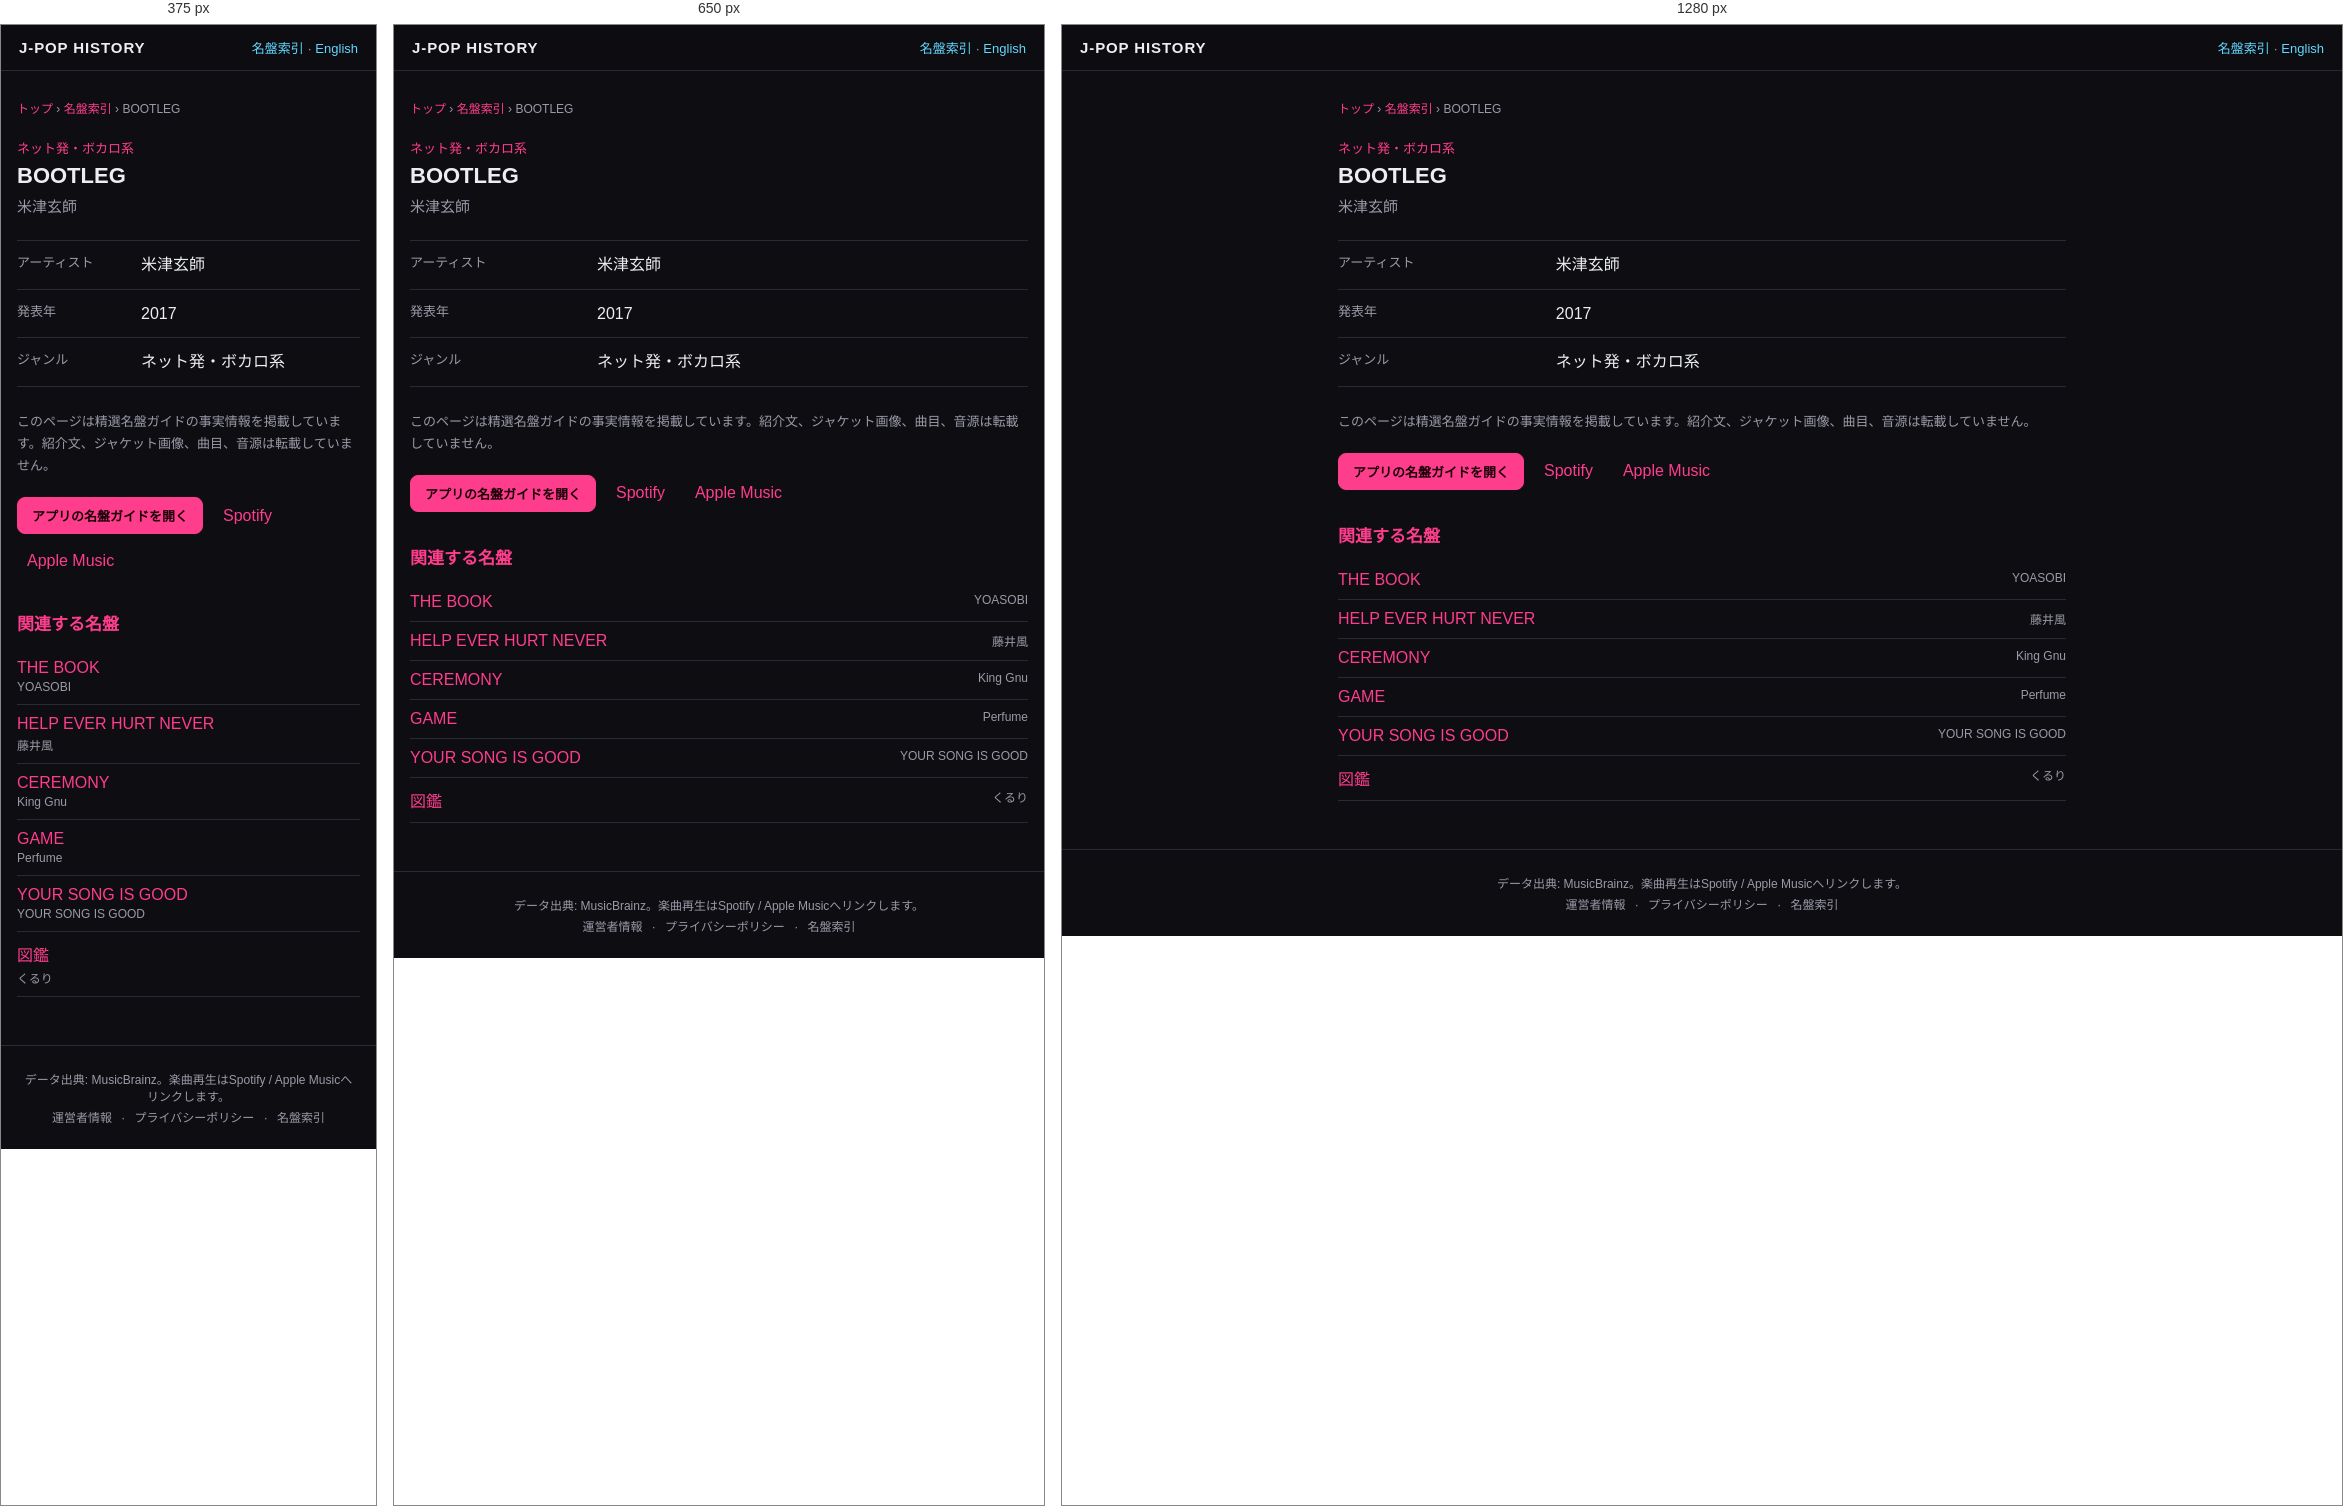
Rendered at 375 px, 650 px and 1280 px, left to right.

<!-- file: index.html -->
<!DOCTYPE html>
<html lang="ja">
<head>
<meta charset="UTF-8">
<meta name="viewport" content="width=device-width, initial-scale=1">
<title>BOOTLEG — 米津玄師 (2017) | J-POP History</title>
<meta name="description" content="米津玄師『BOOTLEG』（2017年）のジャンルをJ-POP History名盤ガイドの事実情報で確認できます。">
<meta name="theme-color" content="#111318">
<link rel="canonical" href="https://kimuhixy.com/j-pop-history/items/kenshi-yonezu-bootleg-2017/">
<link rel="alternate" hreflang="ja" href="https://kimuhixy.com/j-pop-history/items/kenshi-yonezu-bootleg-2017/">
<link rel="alternate" hreflang="en" href="https://kimuhixy.com/j-pop-history/en/items/kenshi-yonezu-bootleg-2017/">
<link rel="alternate" hreflang="x-default" href="https://kimuhixy.com/j-pop-history/items/kenshi-yonezu-bootleg-2017/">
<meta property="og:type" content="music.album">
<meta property="og:site_name" content="J-POP History">
<meta property="og:title" content="BOOTLEG">
<meta property="og:description" content="米津玄師『BOOTLEG』（2017年）のジャンルをJ-POP History名盤ガイドの事実情報で確認できます。">
<meta property="og:url" content="https://kimuhixy.com/j-pop-history/items/kenshi-yonezu-bootleg-2017/">
<meta property="og:image" content="https://kimuhixy.com/j-pop-history/icons/icon-512.png">
<meta name="twitter:card" content="summary_large_image">
<meta name="twitter:title" content="BOOTLEG">
<meta name="twitter:description" content="米津玄師『BOOTLEG』（2017年）のジャンルをJ-POP History名盤ガイドの事実情報で確認できます。">
<meta name="twitter:image" content="https://kimuhixy.com/j-pop-history/icons/icon-512.png">
<link rel="apple-touch-icon" href="../../icons/icon-192.png">
<link rel="stylesheet" href="../../css/style.css">
<script type="application/ld+json">{"@context":"https://schema.org","@graph":[{"@type":"WebSite","@id":"https://kimuhixy.com/j-pop-history/#website","url":"https://kimuhixy.com/j-pop-history/","name":"J-POP History","inLanguage":["ja","en"]},{"@type":"WebPage","@id":"https://kimuhixy.com/j-pop-history/items/kenshi-yonezu-bootleg-2017/#webpage","url":"https://kimuhixy.com/j-pop-history/items/kenshi-yonezu-bootleg-2017/","name":"BOOTLEG","inLanguage":"ja","isPartOf":{"@id":"https://kimuhixy.com/j-pop-history/#website"},"mainEntity":{"@id":"https://kimuhixy.com/j-pop-history/items/kenshi-yonezu-bootleg-2017/#album"}},{"@type":"MusicAlbum","@id":"https://kimuhixy.com/j-pop-history/items/kenshi-yonezu-bootleg-2017/#album","name":"BOOTLEG","byArtist":{"@type":"Person","name":"米津玄師"},"datePublished":"2017","genre":"ネット発・ボカロ系"},{"@type":"BreadcrumbList","itemListElement":[{"@type":"ListItem","position":1,"name":"トップ","item":"https://kimuhixy.com/j-pop-history/"},{"@type":"ListItem","position":2,"name":"名盤索引","item":"https://kimuhixy.com/j-pop-history/items/"},{"@type":"ListItem","position":3,"name":"BOOTLEG","item":"https://kimuhixy.com/j-pop-history/items/kenshi-yonezu-bootleg-2017/"}]}]}</script>
</head>
<body class="pseo-body">
<header class="pseo-header"><a class="brand" href="../../">J-POP HISTORY</a><nav><a href="../">名盤索引</a> · <a href="https://kimuhixy.com/j-pop-history/en/items/kenshi-yonezu-bootleg-2017/">English</a></nav></header>
<main class="pseo-main">
  <nav class="pseo-breadcrumb" aria-label="パンくずリスト"><a href="../../">トップ</a> › <a href="../">名盤索引</a> › <span>BOOTLEG</span></nav>
  <article>
    <p class="pseo-kicker">ネット発・ボカロ系</p>
    <h1 class="page-title">BOOTLEG</h1>
    <p class="pseo-artist">米津玄師</p>
    <dl class="pseo-facts"><div><dt>アーティスト</dt><dd>米津玄師</dd></div><div><dt>発表年</dt><dd>2017</dd></div><div><dt>ジャンル</dt><dd>ネット発・ボカロ系</dd></div></dl>
    <p class="pseo-source-note">このページは精選名盤ガイドの事実情報を掲載しています。紹介文、ジャケット画像、曲目、音源は転載していません。</p>
    <div class="pseo-actions"><a class="btn primary" href="../../#/guide">アプリの名盤ガイドを開く</a><a href="https://open.spotify.com/search/%E7%B1%B3%E6%B4%A5%E7%8E%84%E5%B8%AB%20BOOTLEG" target="_blank" rel="noopener noreferrer">Spotify</a><a href="https://music.apple.com/jp/search?term=%E7%B1%B3%E6%B4%A5%E7%8E%84%E5%B8%AB%20BOOTLEG" target="_blank" rel="noopener noreferrer">Apple Music</a></div>
  </article>
  <aside class="pseo-related"><h2>関連する名盤</h2><ul><li><a href="../yoasobi-the-book-2021/">THE BOOK</a><span>YOASOBI</span></li><li><a href="../fujii-kaze-help-ever-hurt-never-2020/">HELP EVER HURT NEVER</a><span>藤井風</span></li><li><a href="../king-gnu-ceremony-2020/">CEREMONY</a><span>King Gnu</span></li><li><a href="../perfume-game-2008/">GAME</a><span>Perfume</span></li><li><a href="../your-song-is-good-your-song-is-good-2004/">YOUR SONG IS GOOD</a><span>YOUR SONG IS GOOD</span></li><li><a href="../quruli-zukan-encyclopedia-2000/">図鑑</a><span>くるり</span></li></ul></aside>
</main>
<footer class="app-footer"><p>データ出典: MusicBrainz。楽曲再生はSpotify / Apple Musicへリンクします。</p><p class="footer-links"><a href="../../about.html">運営者情報</a> · <a href="../../privacy.html">プライバシーポリシー</a> · <a href="../">名盤索引</a></p></footer>
<script type="module">import { initAds } from "../../js/ads.js"; initAds();</script>
</body>
</html>


/* @media block from style.css */
@media (max-width: 760px) {
  .nav-toggle { display: flex; }
  .main-nav {
    position: fixed;
    top: calc(57px + env(safe-area-inset-top));
    left: 0;
    right: 0;
    background: var(--bg-elevated);
    border-bottom: 1px solid var(--border);
    flex-direction: column;
    padding: 8px;
    padding-bottom: calc(8px + env(safe-area-inset-bottom));
    display: none;
    max-height: calc(100vh - 57px - env(safe-area-inset-top));
    overflow-y: auto;
  }
  .main-nav.open { display: flex; }
  .main-nav a { padding: 12px; font-size: 15px; }
}

/* @media block from style.css */
@media (max-width: 540px) { .pseo-related li, .pseo-index-group li { display: block; } .pseo-related li span, .pseo-index-group li span { display: block; margin-top: 3px; text-align: left; } }